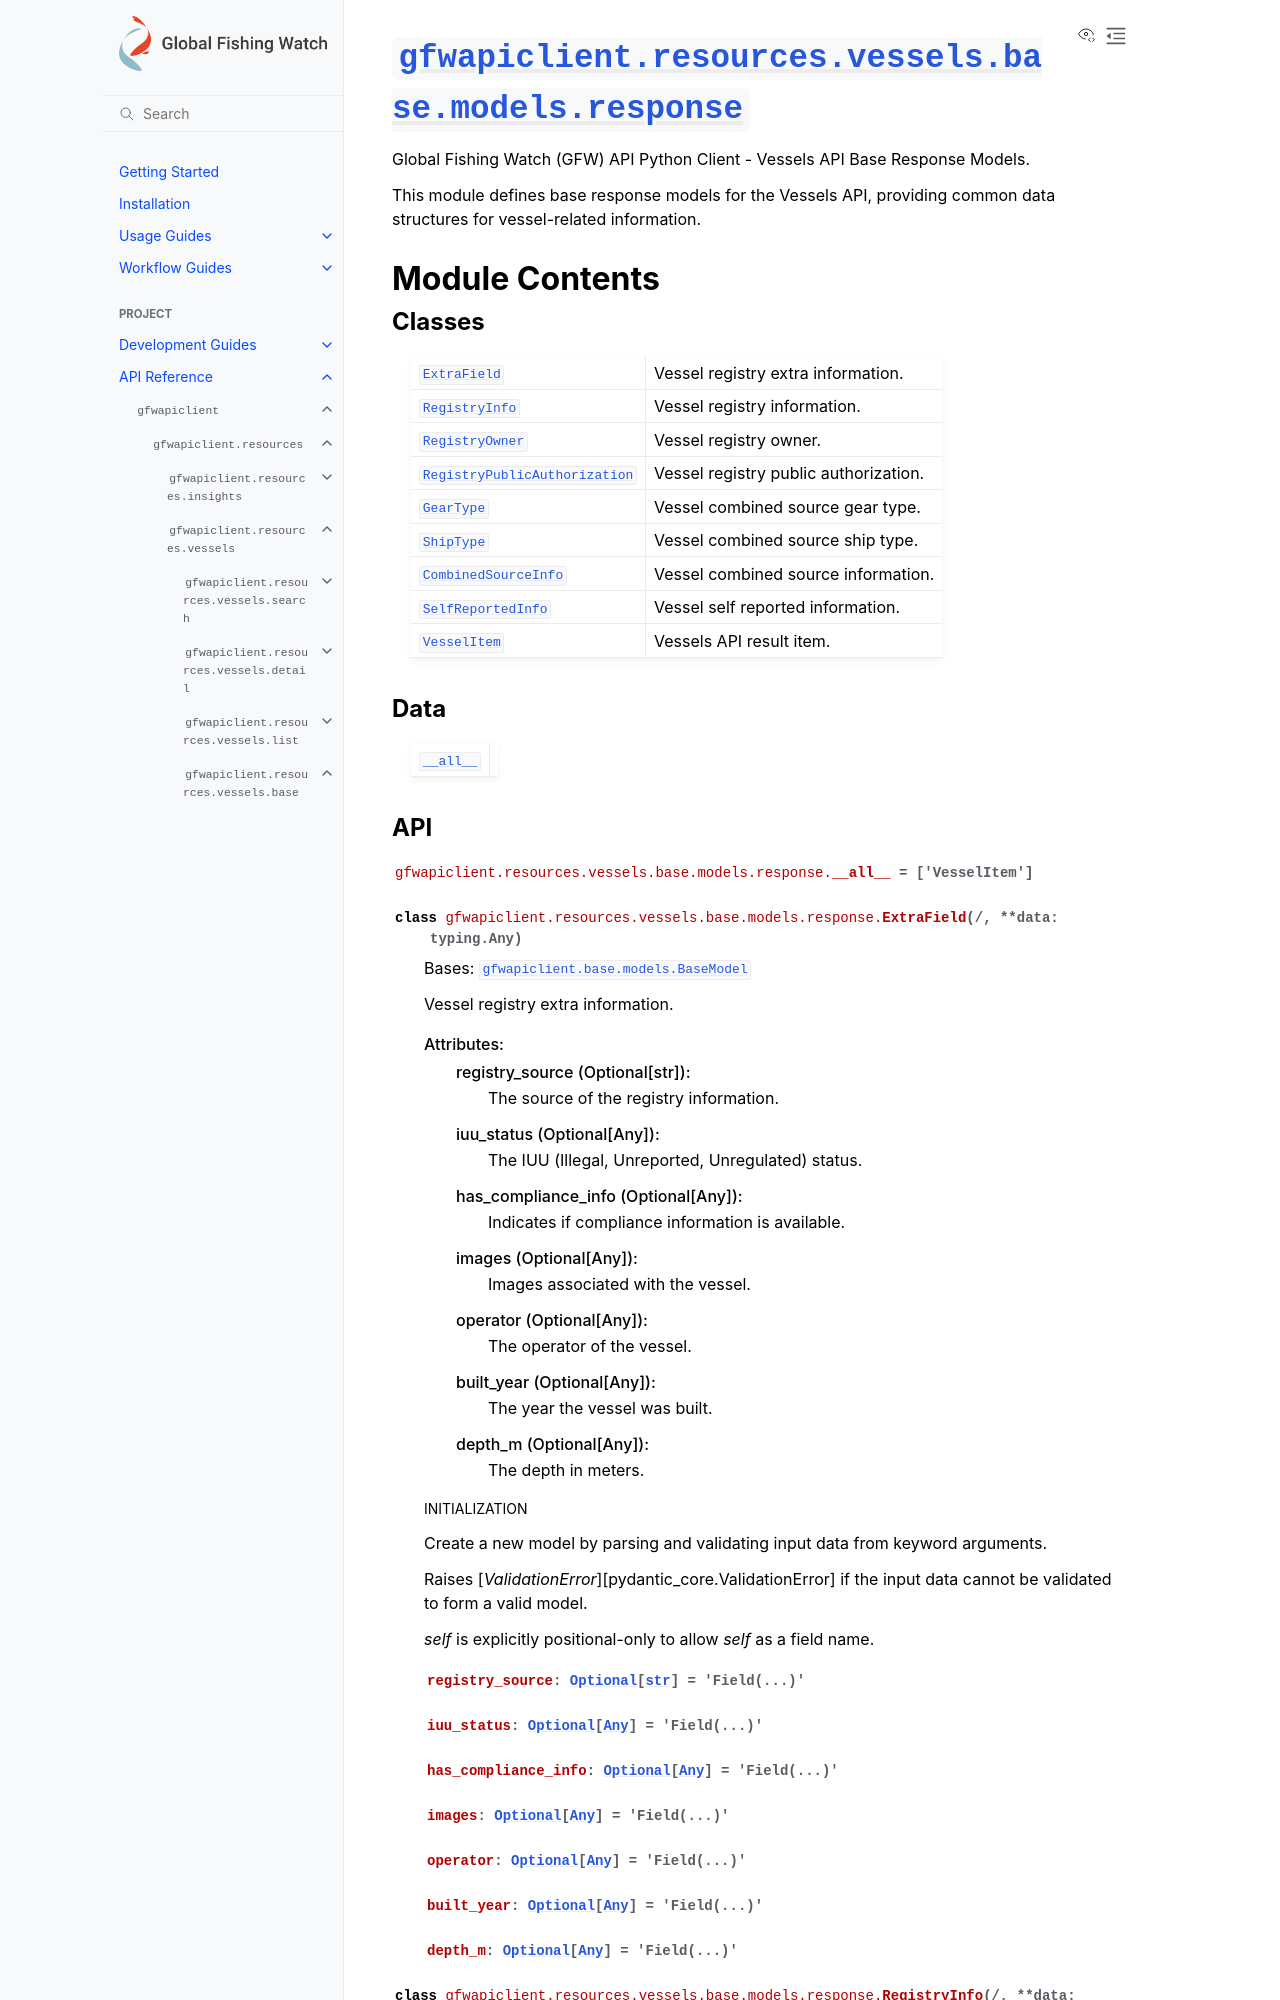

repository: GlobalFishingWatch/gfw-api-python-client · page: apidocs/gfwapiclient/gfwapiclient.resources.vessels.base.models.response.html · generator: sphinx

:py:mod:`gfwapiclient.resources.vessels.base.models.response`
=============================================================

.. py:module:: gfwapiclient.resources.vessels.base.models.response

.. autodoc2-docstring:: gfwapiclient.resources.vessels.base.models.response
   :allowtitles:

Module Contents
---------------

Classes
~~~~~~~

.. list-table::
   :class: autosummary longtable
   :align: left

   * - :py:obj:`ExtraField <gfwapiclient.resources.vessels.base.models.response.ExtraField>`
     - .. autodoc2-docstring:: gfwapiclient.resources.vessels.base.models.response.ExtraField
          :summary:
   * - :py:obj:`RegistryInfo <gfwapiclient.resources.vessels.base.models.response.RegistryInfo>`
     - .. autodoc2-docstring:: gfwapiclient.resources.vessels.base.models.response.RegistryInfo
          :summary:
   * - :py:obj:`RegistryOwner <gfwapiclient.resources.vessels.base.models.response.RegistryOwner>`
     - .. autodoc2-docstring:: gfwapiclient.resources.vessels.base.models.response.RegistryOwner
          :summary:
   * - :py:obj:`RegistryPublicAuthorization <gfwapiclient.resources.vessels.base.models.response.RegistryPublicAuthorization>`
     - .. autodoc2-docstring:: gfwapiclient.resources.vessels.base.models.response.RegistryPublicAuthorization
          :summary:
   * - :py:obj:`GearType <gfwapiclient.resources.vessels.base.models.response.GearType>`
     - .. autodoc2-docstring:: gfwapiclient.resources.vessels.base.models.response.GearType
          :summary:
   * - :py:obj:`ShipType <gfwapiclient.resources.vessels.base.models.response.ShipType>`
     - .. autodoc2-docstring:: gfwapiclient.resources.vessels.base.models.response.ShipType
          :summary:
   * - :py:obj:`CombinedSourceInfo <gfwapiclient.resources.vessels.base.models.response.CombinedSourceInfo>`
     - .. autodoc2-docstring:: gfwapiclient.resources.vessels.base.models.response.CombinedSourceInfo
          :summary:
   * - :py:obj:`SelfReportedInfo <gfwapiclient.resources.vessels.base.models.response.SelfReportedInfo>`
     - .. autodoc2-docstring:: gfwapiclient.resources.vessels.base.models.response.SelfReportedInfo
          :summary:
   * - :py:obj:`VesselItem <gfwapiclient.resources.vessels.base.models.response.VesselItem>`
     - .. autodoc2-docstring:: gfwapiclient.resources.vessels.base.models.response.VesselItem
          :summary:

Data
~~~~

.. list-table::
   :class: autosummary longtable
   :align: left

   * - :py:obj:`__all__ <gfwapiclient.resources.vessels.base.models.response.__all__>`
     - .. autodoc2-docstring:: gfwapiclient.resources.vessels.base.models.response.__all__
          :summary:
